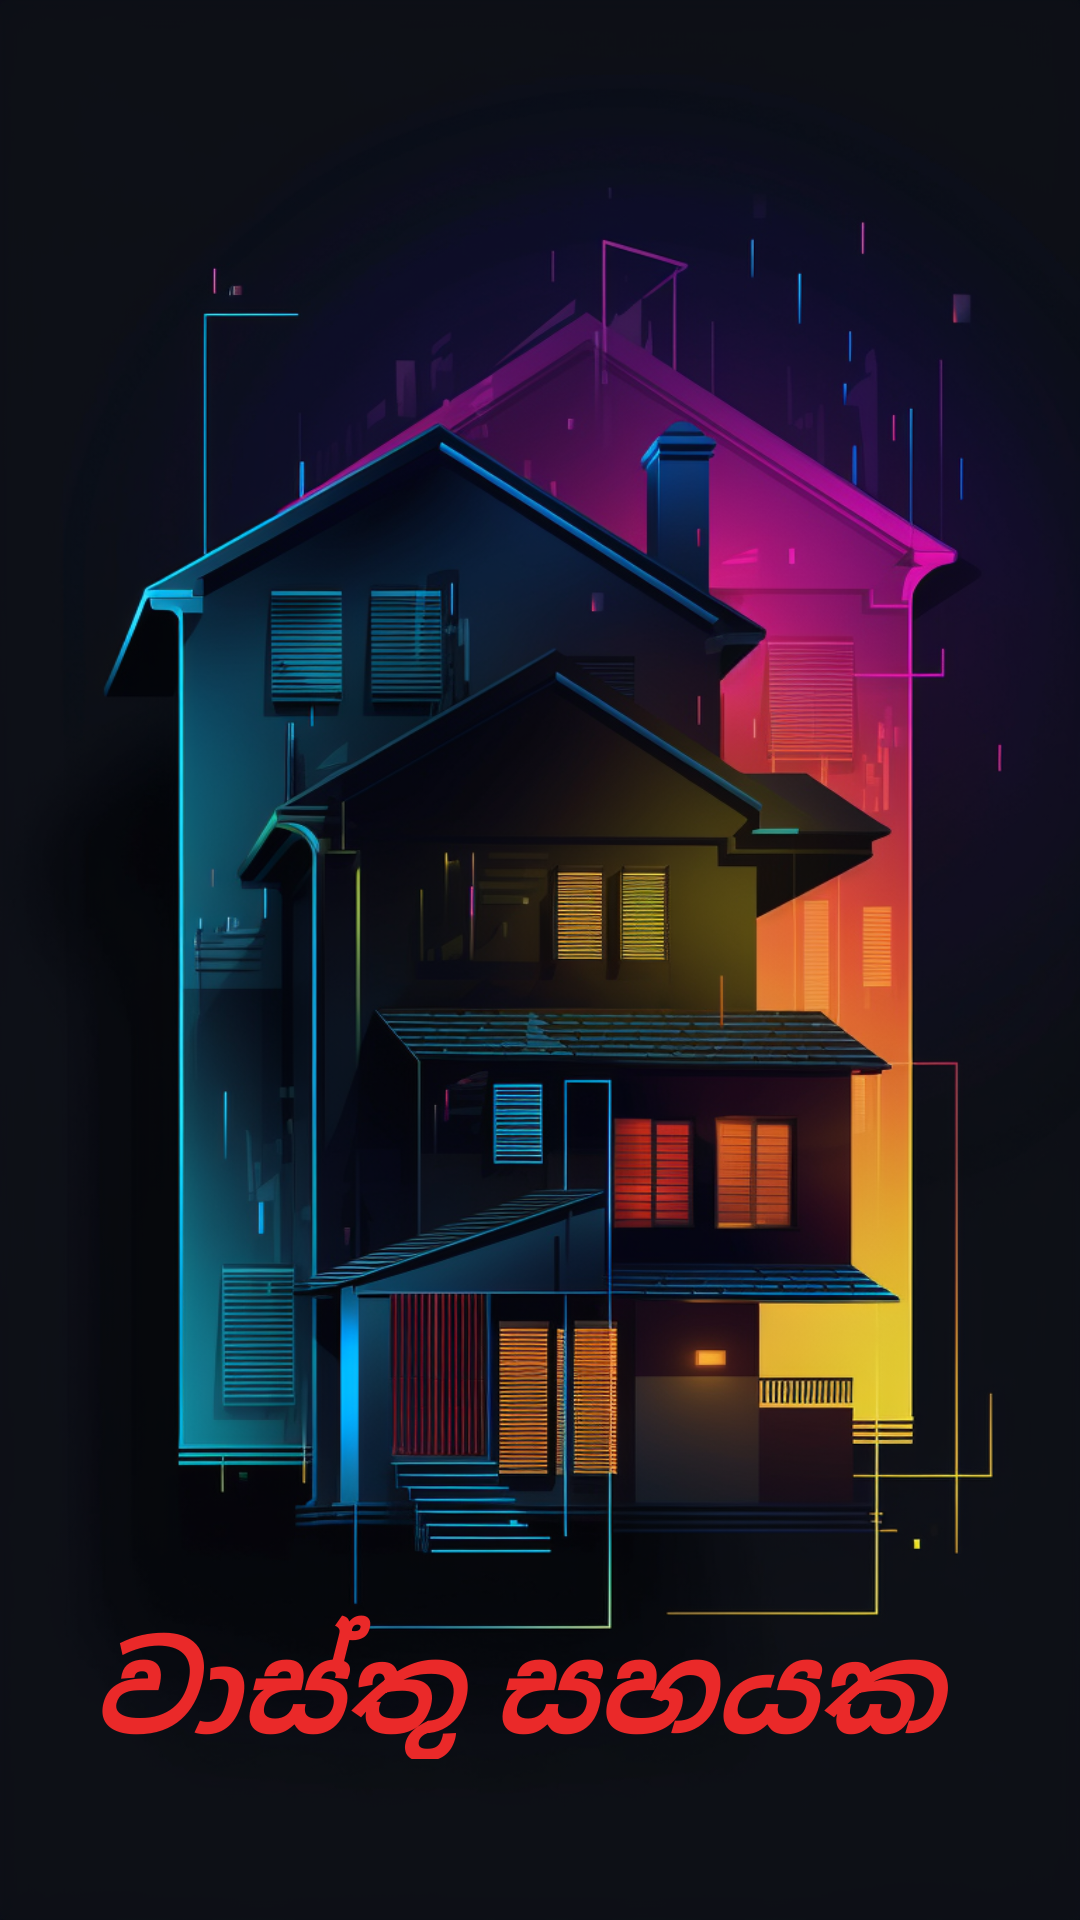

The Android layout XML behind this screen, and the referenced resources:
<!-- AndroidManifest.xml: application theme Theme.ArchitectureHelp -->
<!-- res/layout/activity_splash_screen.xml -->
<?xml version="1.0" encoding="utf-8"?>
<androidx.constraintlayout.widget.ConstraintLayout xmlns:android="http://schemas.android.com/apk/res/android"
    xmlns:app="http://schemas.android.com/apk/res-auto"
    xmlns:tools="http://schemas.android.com/tools"
    android:layout_width="match_parent"
    android:layout_height="match_parent"
    android:background="@drawable/splash"
    android:soundEffectsEnabled="false"
    android:splitMotionEvents="false"
    tools:context=".SplashScreen">

    <TextView
        android:id="@+id/textView"
        android:layout_width="298dp"
        android:layout_height="51dp"
        android:shadowColor="#F41F1F"
        android:text="වාස්තු සහයක"
        android:textColor="#EA2929"
        android:textColorHighlight="#B36262"
        android:textSize="40sp"
        android:textStyle="bold|italic"
        app:layout_constraintBottom_toBottomOf="parent"
        app:layout_constraintEnd_toEndOf="parent"
        app:layout_constraintHorizontal_bias="0.495"
        app:layout_constraintStart_toStartOf="parent"
        app:layout_constraintTop_toTopOf="parent"
        app:layout_constraintVertical_bias="0.909" />
</androidx.constraintlayout.widget.ConstraintLayout>
<!-- resources referenced by this layout -->
<resources>
  <!-- drawable splash: png bitmap (drawable, 873948 bytes) -->
  <style name="Theme.ArchitectureHelp" parent="Base.Theme.ArchitectureHelp" />
  <style name="Base.Theme.ArchitectureHelp" parent="Theme.Material3.DayNight.NoActionBar">
          
          
      </style>
</resources>
